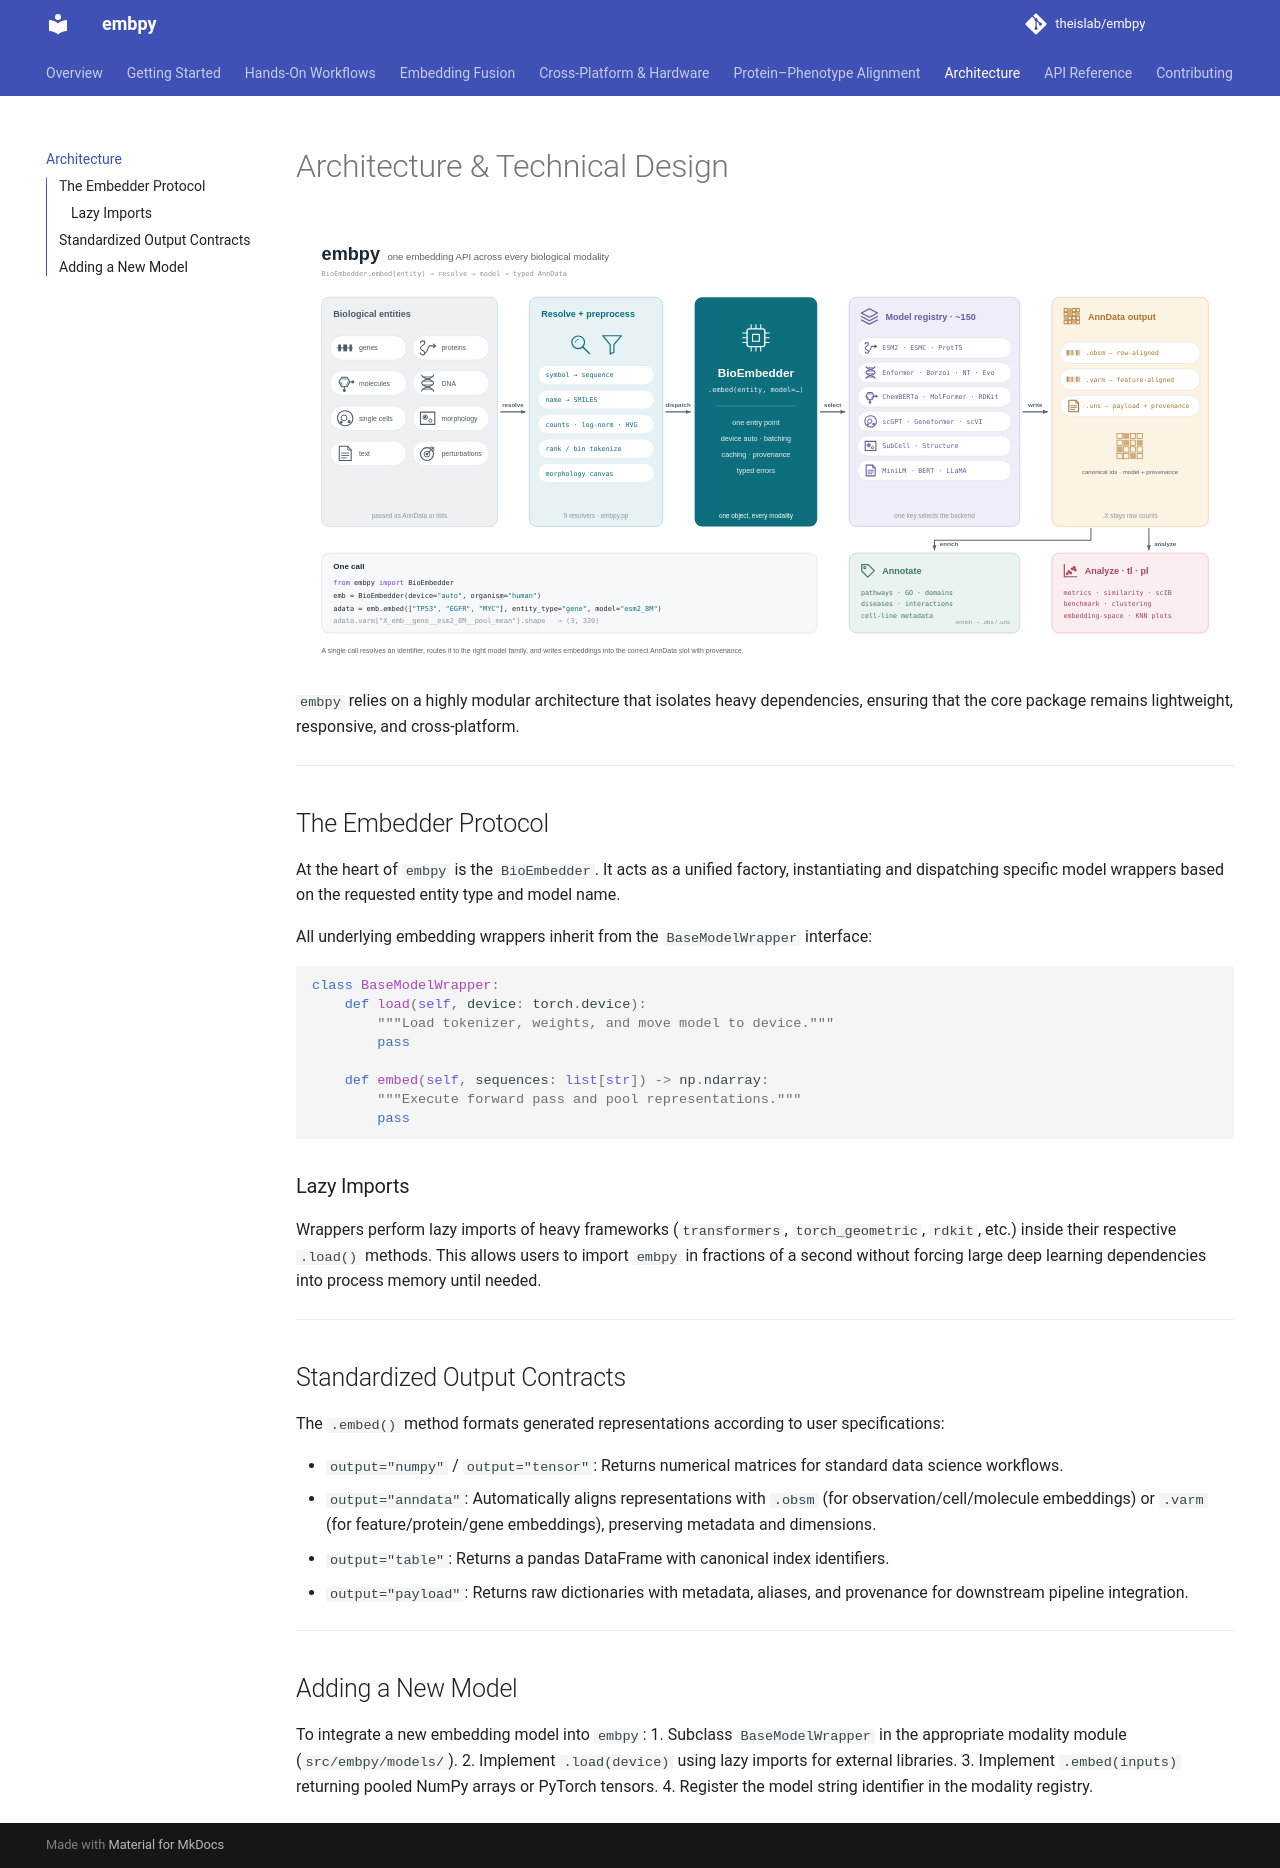

repository: theislab/embpy · page: technical/index.html · generator: mkdocs

# Architecture & Technical Design

![embpy architecture](embpy_architecture.svg)

`embpy` relies on a highly modular architecture that isolates heavy dependencies, ensuring that the core package remains lightweight, responsive, and cross-platform.

---

## The Embedder Protocol

At the heart of `embpy` is the `BioEmbedder`. It acts as a unified factory, instantiating and dispatching specific model wrappers based on the requested entity type and model name.

All underlying embedding wrappers inherit from the `BaseModelWrapper` interface:

```python
class BaseModelWrapper:
    def load(self, device: torch.device):
        """Load tokenizer, weights, and move model to device."""
        pass
        
    def embed(self, sequences: list[str]) -> np.ndarray:
        """Execute forward pass and pool representations."""
        pass
```

### Lazy Imports
Wrappers perform lazy imports of heavy frameworks (`transformers`, `torch_geometric`, `rdkit`, etc.) inside their respective `.load()` methods. This allows users to import `embpy` in fractions of a second without forcing large deep learning dependencies into process memory until needed.

---

## Standardized Output Contracts

The `.embed()` method formats generated representations according to user specifications:

- `output="numpy"` / `output="tensor"`: Returns numerical matrices for standard data science workflows.
- `output="anndata"`: Automatically aligns representations with `.obsm` (for observation/cell/molecule embeddings) or `.varm` (for feature/protein/gene embeddings), preserving metadata and dimensions.
- `output="table"`: Returns a pandas DataFrame with canonical index identifiers.
- `output="payload"`: Returns raw dictionaries with metadata, aliases, and provenance for downstream pipeline integration.

---

## Adding a New Model

To integrate a new embedding model into `embpy`:
1. Subclass `BaseModelWrapper` in the appropriate modality module (`src/embpy/models/`).
2. Implement `.load(device)` using lazy imports for external libraries.
3. Implement `.embed(inputs)` returning pooled NumPy arrays or PyTorch tensors.
4. Register the model string identifier in the modality registry.
